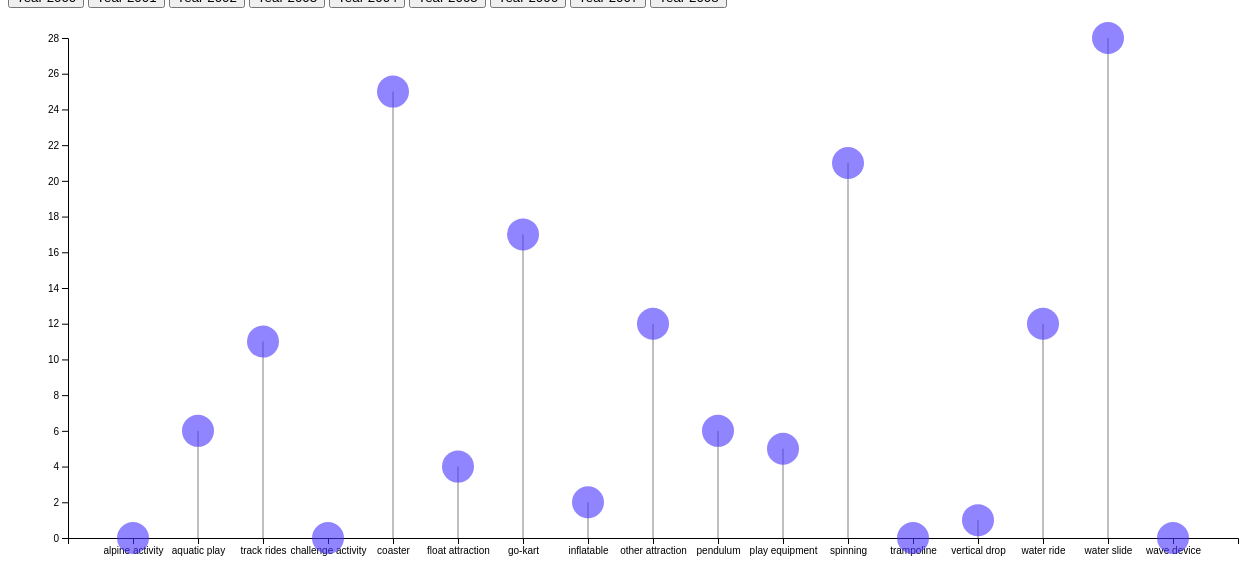
D3 v6 page, settled after 480 driven frames (8 s of simulated time); the page loaded 1 data file(s).


// ── pop.js

// set the dimensions and margins of the graph
const margin = {top: 30, right: 30, bottom: 70, left: 60},
    width = 1260 - margin.left - margin.right,
    height = 600 - margin.top - margin.bottom;

// append the svg object to the body of the page
const svg = d3.select("#my_dataviz")
  .append("svg")
    .attr("width", width + margin.left + margin.right)
    .attr("height", height + margin.top + margin.bottom)
  .append("g")
    .attr("transform", `translate(${margin.left}, ${margin.top})`);

// Initialize the X axis
const x = d3.scaleBand()
  .range([ 0, width ])
  .padding(1);
const xAxis = svg.append("g")
  .attr("transform", `translate(0, ${height})`)

// Initialize the Y axis
const y = d3.scaleLinear()
  .range([ height, 0]);
const yAxis = svg.append("g")
  .attr("class", "myYaxis")


// A function that create / update the plot for a given variable:
function update(selectedVar) {

  // Parse the Data
  d3.csv("dfgp3.csv").then( function(data) {

    // X axis
    x.domain(data.map(function(d) { return d.device_category; }))
    xAxis.transition().duration(1000).call(d3.axisBottom(x))

    // Add Y axis
    y.domain([0, d3.max(data, function(d) { return +d[selectedVar] }) ]);
    yAxis.transition().duration(1000).call(d3.axisLeft(y));

    // variable u: map data to existing circle
    const j = svg.selectAll(".myLine")
      .data(data)
    // update lines
    j
      .join("line")
      .attr("class", "myLine")
      .transition()
      .duration(1000)
        .attr("x1", function(d) { return x(d.device_category); })
        .attr("x2", function(d) { return x(d.device_category); })
        .attr("y1", y(0))
        .attr("y2", function(d) { return y(d[selectedVar]); })
        .attr("stroke", "grey")


    // variable u: map data to existing circle
    const u = svg.selectAll("circle")
      .data(data)
    // update bars
    u
      .join("circle")
      .transition()
      .duration(1000)
        .attr("cx", function(d) { return x(d.device_category); })
        .attr("cy", function(d) { return y(d[selectedVar]); })
        .attr('fill-opacity', 0.6)
        .attr("r", 16)
        .attr("fill", "#4633ff");


  })

}

// Initialize plot
update('var1')










  // https://d3-graph-gallery.com/graph/lollipop_basic.html

### data: dfgp3.csv
device_category, var1, var2, var3, var4, var5, var6, var7, var8, var9
alpine activity, 0, 1, 0, 0, 2, 0, 0, 0, 0
aquatic play, 6, 3, 2, 6, 3, 5, 2, 3, 1
track rides, 11, 24, 11, 5, 6, 10, 5, 4, 2
challenge activity, 0, 2, 0, 1, 0, 1, 2, 0, 0
coaster, 25, 35, 29, 14, 35, 20, 16, 8, 0
float attraction, 4, 2, 2, 2, 5, 2, 2, 0, 0
go-kart, 17, 27, 13, 12, 10, 6, 11, 6, 0
inflatable, 2, 1, 2, 0, 0, 2, 3, 4, 0
other attraction, 12, 8, 1, 10, 2, 5, 1, 6, 1
pendulum, 6, 1, 2, 3, 2, 2, 2, 3, 0
play equipment, 5, 5, 7, 1, 2, 0, 1, 0, 0
spinning, 21, 27, 30, 7, 18, 16, 16, 14, 4
trampoline, 0, 0, 1, 1, 1, 0, 0, 0, 0
vertical drop, 1, 5, 2, 1, 1, 0, 0, 0, 1
water ride, 12, 12, 22, 114, 5, 10, 6, 7, 1
water slide, 28, 38, 34, 28, 26, 22, 14, 22, 1
wave device, 0, 3, 2, 2, 0, 3, 3, 2, 1